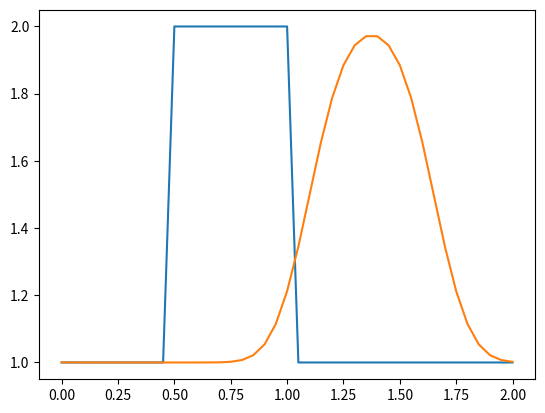

This figure's Python source:
import numpy as np
from matplotlib import pyplot
import time, sys

# 1D diffusion problem

# setup
nx = 41 # number of nodes
dx = 2/(nx -1) # distance between nodes
nt = 25 # number time steps
dt = 0.025 # time step
c = 1 # wave speed

#initial condition
u = np.ones(nx) # u=1 everywhere
u[int(0.5/dx):int(1/dx+1)] = 2 # u=2 for between x 0.5 and 1
print(u)
pyplot.plot(np.linspace(0,2,nx),u)

# solving
un = np.ones(nx)
for n in range(nt):
    un = u.copy()
    for i in range(nx):
        u[i] = un[i] - c * dt / dx * (un[i] - un[i-1])

pyplot.plot(np.linspace(0, 2, nx), u);

pyplot.show()